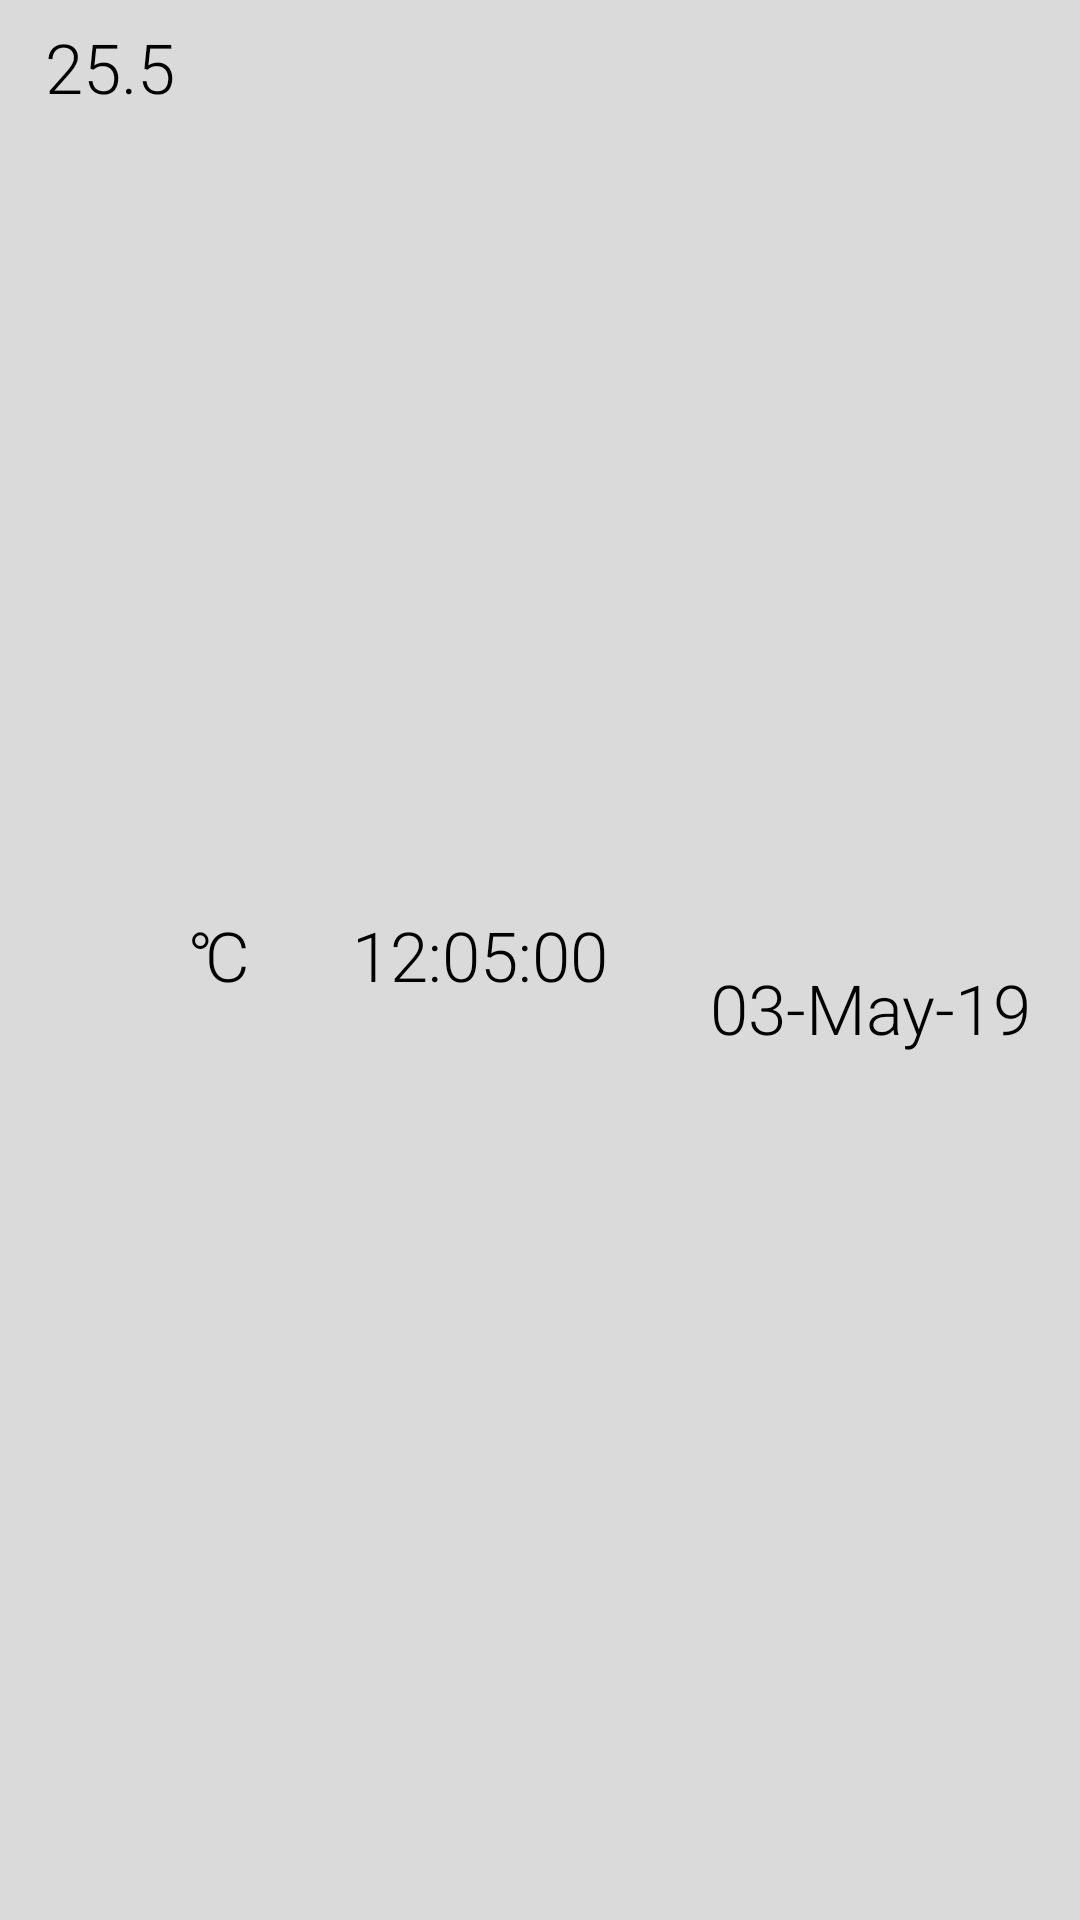

Here is an Android app screen rendered from its layout file. Give the layout XML and the strings, colors and styles it references.
<!-- AndroidManifest.xml: application theme AppTheme -->
<!-- res/layout/rvitem_measurement.xml -->
<?xml version="1.0" encoding="utf-8"?>
<androidx.constraintlayout.widget.ConstraintLayout xmlns:android="http://schemas.android.com/apk/res/android"
    xmlns:app="http://schemas.android.com/apk/res-auto"
    xmlns:tools="http://schemas.android.com/tools"
    android:layout_width="match_parent"
    android:layout_height="wrap_content"
    android:paddingBottom="3.3dp"
    android:background="@color/lightGray">

    <TextView
        android:id="@+id/measurementRVItemValue"
        android:layout_width="wrap_content"
        android:layout_height="wrap_content"
        android:layout_marginStart="10dp"
        android:layout_marginTop="2dp"
        android:padding="5dp"
        android:text="@string/value_temperature"
        android:textColor="@color/black"
        android:textSize="23sp"
        android:fontFamily="sans-serif-light"
        app:layout_constraintStart_toStartOf="parent"
        app:layout_constraintTop_toTopOf="parent" />

    <TextView
        android:id="@+id/measurementRVItemSymbol"
        android:layout_width="wrap_content"
        android:layout_height="wrap_content"
        android:text="@string/symbol_temperature"
        android:textColor="@color/black"
        android:textSize="23sp"
        android:fontFamily="sans-serif-light"
        app:layout_constraintBottom_toBottomOf="parent"
        app:layout_constraintStart_toEndOf="@+id/measurementRVItemValue"
        app:layout_constraintTop_toTopOf="parent" />

    <TextView
        android:id="@+id/measurementRVItemTime"
        android:layout_width="wrap_content"
        android:layout_height="wrap_content"
        android:layout_marginStart="8dp"
        android:layout_marginEnd="8dp"
        android:text="@string/value_measurement_time"
        android:textColor="@color/black"
        android:textSize="23sp"
        android:fontFamily="sans-serif-light"
        app:layout_constraintBottom_toBottomOf="parent"
        app:layout_constraintEnd_toStartOf="@+id/measurementRVItemDate"
        app:layout_constraintStart_toEndOf="@+id/measurementRVItemSymbol"
        app:layout_constraintTop_toTopOf="parent" />

    <TextView
        android:id="@+id/measurementRVItemDate"
        android:layout_width="wrap_content"
        android:layout_height="wrap_content"
        android:layout_marginEnd="16dp"
        android:text="@string/value_measurement_date"
        android:textColor="@color/black"
        android:textSize="23sp"
        android:fontFamily="sans-serif-light"
        app:layout_constraintBottom_toBottomOf="parent"
        app:layout_constraintEnd_toEndOf="parent"
        app:layout_constraintTop_toTopOf="parent"
        app:layout_constraintVertical_bias="0.529" />

</androidx.constraintlayout.widget.ConstraintLayout>
<!-- resources referenced by this layout -->
<resources>
  <color name="black">#000000</color>
  <color name="lightGray">#DBDADA</color>
  <string name="symbol_temperature">\u2103</string>
  <string name="value_measurement_date">03-May-19</string>
  <string name="value_measurement_time">12:05:00"</string>
  <string name="value_temperature">25.5</string>
  <style name="AppTheme" parent="Theme.AppCompat.Light.NoActionBar">
          
          <item name="colorPrimary">@color/colorPrimary</item>
          <item name="colorPrimaryDark">@color/colorPrimaryDark</item>
          <item name="colorAccent">@color/colorAccent</item>
          <item name="android:actionOverflowButtonStyle">@style/MyActionButtonOverflow</item>
      </style>
  <color name="colorPrimary">#008577</color>
  <color name="colorPrimaryDark">#00574B</color>
  <color name="colorAccent">#D81B60</color>
  <style name="MyActionButtonOverflow" parent="android:style/Widget.Holo.Light.ActionButton.Overflow">
          <item name="android:src">@drawable/icon_settings</item>
          <item name="android:background">?android:attr/actionBarItemBackground</item>
          <item name="android:contentDescription">""</item>
      </style>
  <!-- drawable icon_settings: png bitmap (drawable, 5947 bytes) -->
</resources>
